Labelled photos from "datasets", an image-classification folder in ailabnjtech/diatoms. The possible labels are: Achnanthes, Achnanthidium, Actinella, Actinocyclus, Adlafia, Amphicampa, Amphipleura, Amphora, Aneumastus, Anomoeoneis, Asterionella, Aulacoseira, Bacillaria, Biremis, Boreozonacola, Brachysira, Brebissonia, Caloneis, Campylodiscus, Capartogramma, Cavinula, Chaetoceros, Chamaepinnularia, Cocconeis, Coscinodiscus, Cosmioneis, Craticula, Ctenophora, Cyclostephanos, Cyclotella, Cymatopleura, Cymbella, Cymbellonitzschia, Cymbopleura, Decussata, Delicata, Denticula, Diadesmis, Diatoma, Diatomella, Didymosphenia, Diploneis, Diprora, Discostella, Distrionella, Ellerbeckia, Encyonema, Encyonopsis, Entomoneis, Envekadea, Eolimna, Epithemia, Eucocconeis, Eunotia, Eupodiscus, Fallacia, Fragilaria, Fragilariforma, Frickea, Frustulia, Geissleria, Genkalia, Gliwiczia, Gomphoneis, Gomphonella, Gomphonema, Gomphosinica, Gomphosphenia, Grunowia, Gyrosigma, Halamphora, Hannaea, Hippodonta, Humidophila, Hydrosera, Iconella, Karayevia, Kobayasiella, Krasskella, Kurtkrammeria, Lacustriella, Lemnicola, Lindavia, Luticola, Mastogloia, Mayamaea, Melosira, Meridion, Microcostatus, Muelleria, Navicula, Navicymbula, Neidiomorpha, Neidiopsis, Neidium, Ninastrelnikovia, Nitzschia, Nupela, Odontidium, Orthoseira, Oxyneis, Parlibellus, Peronia, Pinnularia, Placoneis, Plagiotropis, Planothidium, Platessa, Playaensis, Pleurosigma, Pleurosira, Prestauroneis, Proschkinia, Psammothidium, Pseudofallacia, Pseudostaurosira, Punctastriata, Reimeria, Rexlowea, Rhoicosphenia, Rossithidium, Scoliopleura, Sellaphora, Semiorbis, Simonsenia, Skabitschewskia, Skeletonema, Spicaticribra, Stauroforma, Stauroneis, Staurophora, Staurosira, Staurosirella, Stephanodiscus, Stephanopyxis turris, Surirella, Synedra, Tabellaria, Tabularia, Terpsinoe, Tetracyclus, Thalassiosira, Tryblionella, Ulnaria, Urosolenia.

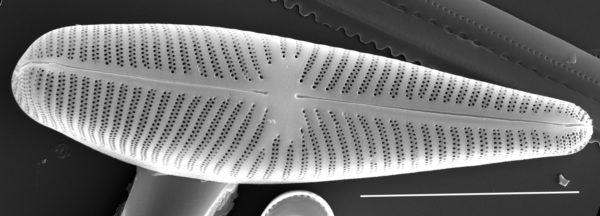
Label: Gomphonella

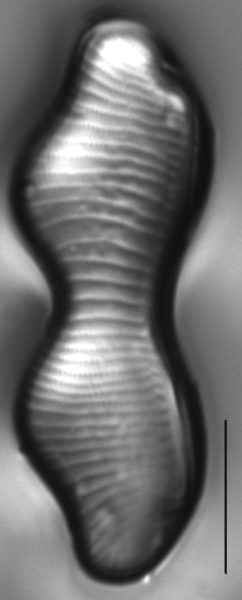
Label: Eunotia

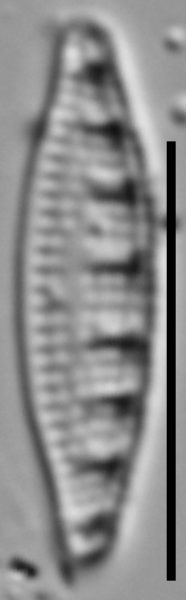
Label: Grunowia

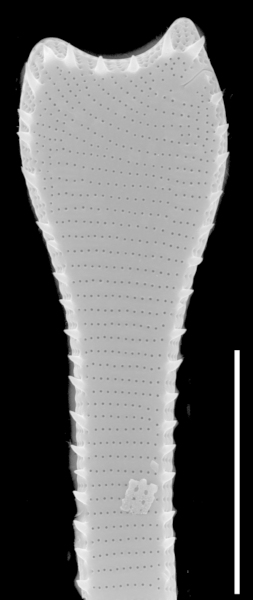
Label: Actinella

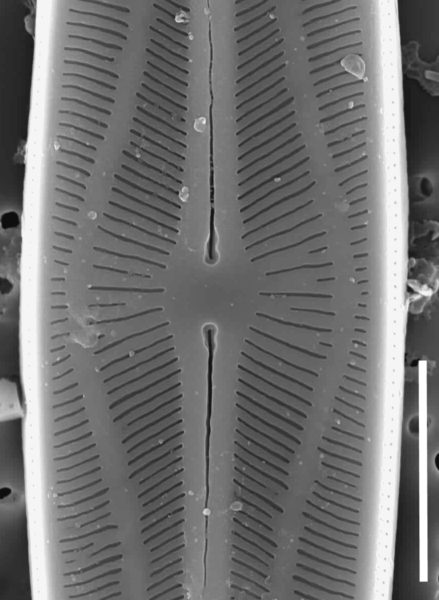
Label: Kobayasiella

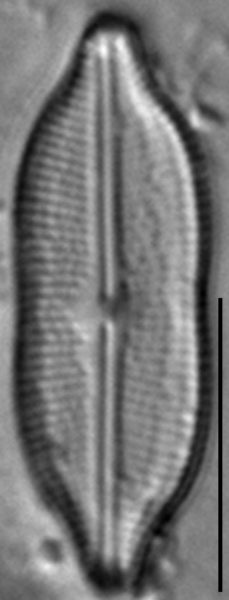
Label: Neidiomorpha
